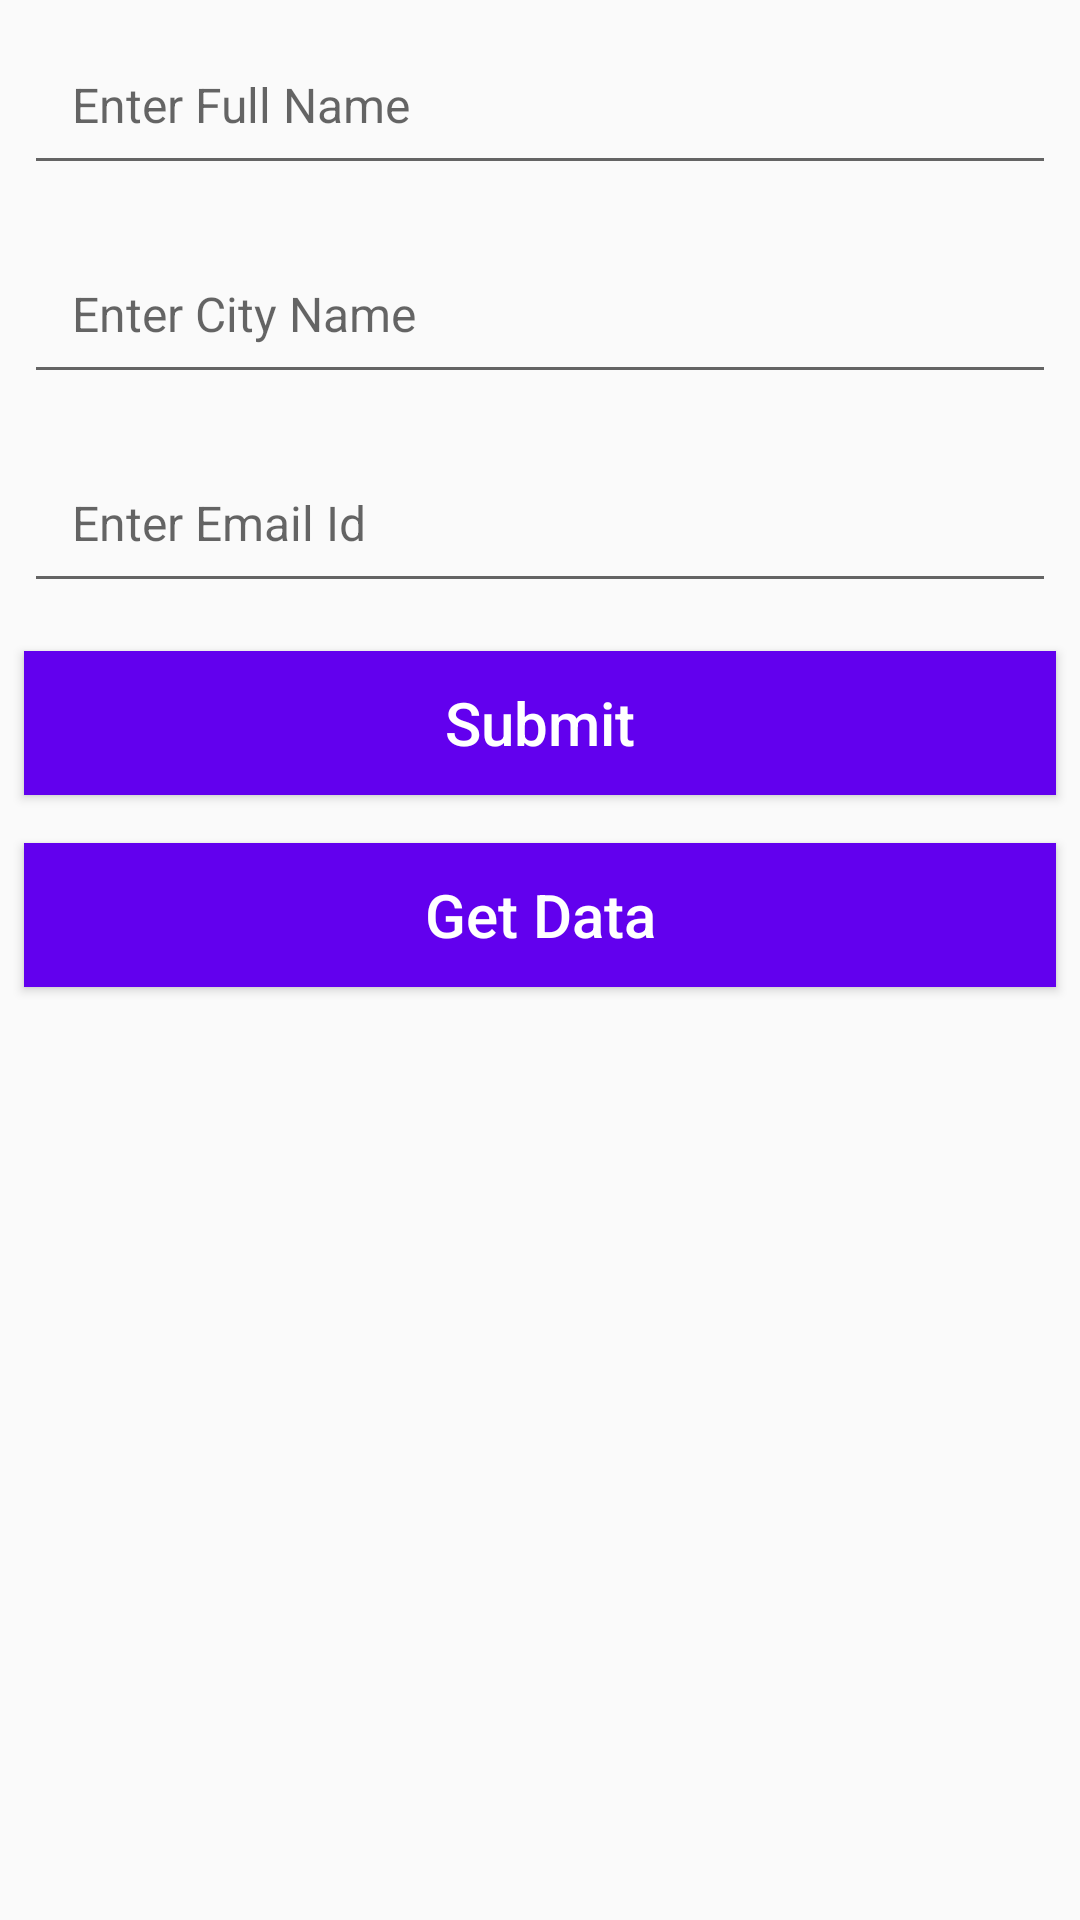

Layout XML and referenced resources for this Android screen:
<!-- AndroidManifest.xml: application theme AppTheme -->
<!-- res/layout/activity_main.xml -->
<?xml version="1.0" encoding="utf-8"?>
<LinearLayout
    xmlns:android="http://schemas.android.com/apk/res/android"
    xmlns:tools="http://schemas.android.com/tools"
    android:layout_width="match_parent"
    android:layout_height="match_parent"
    android:orientation="vertical"
    tools:context="com.extraaedge.contentsaveandget.homeActivity.UserRegistrationActivity">

    <EditText
        android:id="@+id/etFullName"
        android:inputType="textPersonName"
        android:hint="@string/enter_full_name"
        style="@style/customEditText"
        />

    <EditText
        android:id="@+id/etCityName"
        android:inputType="textPersonName"
        android:hint="@string/enter_city_name"
        style="@style/customEditText"/>

    <EditText
        android:id="@+id/etEmail"
        android:inputType="textEmailAddress"
        android:hint="@string/enter_email_id"
        style="@style/customEditText"/>

    <Button
        android:id="@+id/btSubmit"
        android:text="@string/button_submit"
        style="@style/customButton"/>

    <Button
        android:id="@+id/btGetData"
        android:text="@string/get_data"
        android:layout_width="match_parent"
        style="@style/customButton"/>

</LinearLayout>
<!-- resources referenced by this layout -->
<resources>
  <string name="button_submit">Submit</string>
  <string name="enter_city_name">Enter City Name</string>
  <string name="enter_email_id">Enter Email Id</string>
  <string name="enter_full_name">Enter Full Name</string>
  <string name="get_data">Get Data</string>
  <style name="customButton">
          <item name="android:layout_width">match_parent</item>
          <item name="android:layout_height">wrap_content</item>
          <item name="android:layout_margin">@dimen/margin_v8</item>
          <item name="android:textAllCaps">false</item>
          <item name="android:textSize">@dimen/button_large_20dip</item>
          <item name="android:textColor">@android:color/white</item>
          <item name="android:background">@color/colorPrimary</item>
  
      </style>
  <style name="customEditText">
          <item name="android:layout_width">match_parent</item>
          <item name="android:layout_height">wrap_content</item>
          <item name="android:layout_margin">@dimen/margin_v8</item>
          <item name="android:padding">@dimen/padding_v16</item>
          <item name="android:textSize">@dimen/edittext_normal_16dip</item>
          <item name="android:textColor">@android:color/black</item>
  
      </style>
  <style name="AppTheme" parent="Theme.AppCompat.Light.DarkActionBar">
          
          <item name="colorPrimary">@color/colorPrimary</item>
          <item name="colorPrimaryDark">@color/colorPrimaryDark</item>
          <item name="colorAccent">@color/colorAccent</item>
      </style>
  <dimen name="margin_v8">8dp</dimen>
  <dimen name="button_large_20dip">20sp</dimen>
  <dimen name="padding_v16">16dp</dimen>
  <dimen name="edittext_normal_16dip">16dip</dimen>
  <!-- not gathered from this repository: default colours our renderer supplied (Android Studio template values) -->
  <color name="colorPrimary">#FF6200EE</color>
  <color name="colorPrimaryDark">#FF3700B3</color>
  <color name="colorAccent">#FF03DAC5</color>
</resources>
